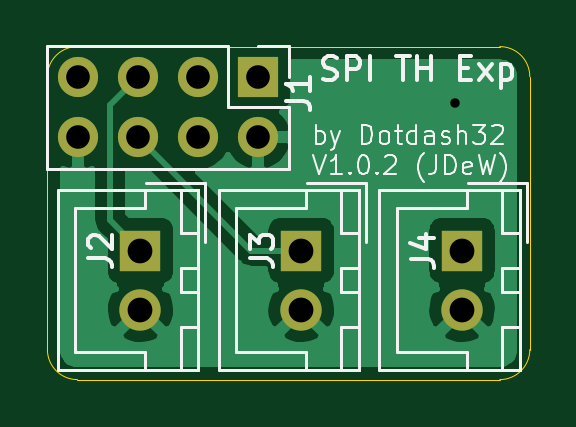
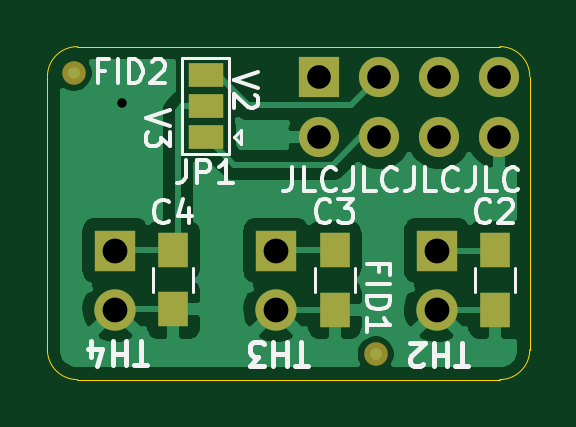
Circuit board: 11 layer files. Board 20.4 x 14.1 mm.
- bottom_copper: ThermistorExpander-kicad-B_Cu.gbr (28411 bytes)
- bottom_mask: ThermistorExpander-kicad-B_Mask.gbr (1527 bytes)
- paste: ThermistorExpander-kicad-B_Paste.gbr (723 bytes)
- bottom_silk: ThermistorExpander-kicad-B_SilkS.gbr (10114 bytes)
- outline: ThermistorExpander-kicad-Edge_Cuts.gbr (1021 bytes)
- top_copper: ThermistorExpander-kicad-F_Cu.gbr (18730 bytes)
- top_mask: ThermistorExpander-kicad-F_Mask.gbr (1055 bytes)
- paste: ThermistorExpander-kicad-F_Paste.gbr (489 bytes)
- top_silk: ThermistorExpander-kicad-F_SilkS.gbr (14186 bytes)
- drill: ThermistorExpander-kicad-NPTH.drl (305 bytes)
- drill: ThermistorExpander-kicad-PTH.drl (535 bytes)

=== bottom_copper: ThermistorExpander-kicad-B_Cu.gbr (28411 bytes, source omitted) ===
=== bottom_mask: ThermistorExpander-kicad-B_Mask.gbr ===
%TF.GenerationSoftware,KiCad,Pcbnew,(5.1.10-1-10_14)*%
%TF.CreationDate,2022-01-10T10:47:52-08:00*%
%TF.ProjectId,ThermistorExpander-kicad,54686572-6d69-4737-946f-72457870616e,rev?*%
%TF.SameCoordinates,Original*%
%TF.FileFunction,Soldermask,Bot*%
%TF.FilePolarity,Negative*%
%FSLAX46Y46*%
G04 Gerber Fmt 4.6, Leading zero omitted, Abs format (unit mm)*
G04 Created by KiCad (PCBNEW (5.1.10-1-10_14)) date 2022-01-10 10:47:52*
%MOMM*%
%LPD*%
G01*
G04 APERTURE LIST*
%ADD10C,1.000000*%
%ADD11R,1.250000X1.500000*%
%ADD12R,1.700000X1.700000*%
%ADD13O,1.700000X1.700000*%
%ADD14R,1.750000X1.750000*%
%ADD15C,1.750000*%
%ADD16R,1.500000X1.000000*%
G04 APERTURE END LIST*
D10*
%TO.C,FID2*%
X138658600Y-74752200D03*
%TD*%
%TO.C,FID1*%
X125882400Y-86664800D03*
%TD*%
D11*
%TO.C,C4*%
X134442200Y-82258600D03*
X134442200Y-84758600D03*
%TD*%
%TO.C,C3*%
X127609600Y-82265200D03*
X127609600Y-84765200D03*
%TD*%
%TO.C,C2*%
X120827800Y-82265200D03*
X120827800Y-84765200D03*
%TD*%
D12*
%TO.C,J1*%
X128270000Y-74930000D03*
D13*
X128270000Y-77470000D03*
X125730000Y-74930000D03*
X125730000Y-77470000D03*
X123190000Y-74930000D03*
X123190000Y-77470000D03*
X120650000Y-74930000D03*
X120650000Y-77470000D03*
%TD*%
D14*
%TO.C,J4*%
X136906000Y-82270600D03*
D15*
X136906000Y-84770600D03*
%TD*%
D14*
%TO.C,J3*%
X130098800Y-82270600D03*
D15*
X130098800Y-84770600D03*
%TD*%
D14*
%TO.C,J2*%
X123291600Y-82270600D03*
D15*
X123291600Y-84770600D03*
%TD*%
D16*
%TO.C,JP1*%
X133070600Y-77449200D03*
X133070600Y-76149200D03*
X133070600Y-74849200D03*
%TD*%
M02*

=== paste: ThermistorExpander-kicad-B_Paste.gbr ===
%TF.GenerationSoftware,KiCad,Pcbnew,(5.1.10-1-10_14)*%
%TF.CreationDate,2022-01-10T10:47:52-08:00*%
%TF.ProjectId,ThermistorExpander-kicad,54686572-6d69-4737-946f-72457870616e,rev?*%
%TF.SameCoordinates,Original*%
%TF.FileFunction,Paste,Bot*%
%TF.FilePolarity,Positive*%
%FSLAX46Y46*%
G04 Gerber Fmt 4.6, Leading zero omitted, Abs format (unit mm)*
G04 Created by KiCad (PCBNEW (5.1.10-1-10_14)) date 2022-01-10 10:47:52*
%MOMM*%
%LPD*%
G01*
G04 APERTURE LIST*
%ADD10R,1.250000X1.500000*%
G04 APERTURE END LIST*
D10*
%TO.C,C4*%
X134442200Y-82258600D03*
X134442200Y-84758600D03*
%TD*%
%TO.C,C3*%
X127609600Y-82265200D03*
X127609600Y-84765200D03*
%TD*%
%TO.C,C2*%
X120827800Y-82265200D03*
X120827800Y-84765200D03*
%TD*%
M02*

=== bottom_silk: ThermistorExpander-kicad-B_SilkS.gbr (10114 bytes, source omitted) ===
=== outline: ThermistorExpander-kicad-Edge_Cuts.gbr ===
%TF.GenerationSoftware,KiCad,Pcbnew,(5.1.10-1-10_14)*%
%TF.CreationDate,2022-01-10T10:47:52-08:00*%
%TF.ProjectId,ThermistorExpander-kicad,54686572-6d69-4737-946f-72457870616e,rev?*%
%TF.SameCoordinates,Original*%
%TF.FileFunction,Profile,NP*%
%FSLAX46Y46*%
G04 Gerber Fmt 4.6, Leading zero omitted, Abs format (unit mm)*
G04 Created by KiCad (PCBNEW (5.1.10-1-10_14)) date 2022-01-10 10:47:52*
%MOMM*%
%LPD*%
G01*
G04 APERTURE LIST*
%TA.AperFunction,Profile*%
%ADD10C,0.050000*%
%TD*%
G04 APERTURE END LIST*
D10*
X138506200Y-73634600D02*
G75*
G02*
X139776200Y-74904600I0J-1270000D01*
G01*
X138506200Y-73634600D02*
X120624600Y-73634600D01*
X139776200Y-86461600D02*
X139776200Y-74904600D01*
X120624600Y-87731600D02*
X138506200Y-87731600D01*
X119354600Y-74904600D02*
X119354600Y-86461600D01*
X139776200Y-86461600D02*
G75*
G02*
X138506200Y-87731600I-1270000J0D01*
G01*
X120624600Y-87731600D02*
G75*
G02*
X119354600Y-86461600I0J1270000D01*
G01*
X119354600Y-74904600D02*
G75*
G02*
X120624600Y-73634600I1270000J0D01*
G01*
M02*

=== top_copper: ThermistorExpander-kicad-F_Cu.gbr (18730 bytes, source omitted) ===
=== top_mask: ThermistorExpander-kicad-F_Mask.gbr ===
%TF.GenerationSoftware,KiCad,Pcbnew,(5.1.10-1-10_14)*%
%TF.CreationDate,2022-01-10T10:47:52-08:00*%
%TF.ProjectId,ThermistorExpander-kicad,54686572-6d69-4737-946f-72457870616e,rev?*%
%TF.SameCoordinates,Original*%
%TF.FileFunction,Soldermask,Top*%
%TF.FilePolarity,Negative*%
%FSLAX46Y46*%
G04 Gerber Fmt 4.6, Leading zero omitted, Abs format (unit mm)*
G04 Created by KiCad (PCBNEW (5.1.10-1-10_14)) date 2022-01-10 10:47:52*
%MOMM*%
%LPD*%
G01*
G04 APERTURE LIST*
%ADD10R,1.700000X1.700000*%
%ADD11O,1.700000X1.700000*%
%ADD12R,1.750000X1.750000*%
%ADD13C,1.750000*%
G04 APERTURE END LIST*
D10*
%TO.C,J1*%
X128270000Y-74930000D03*
D11*
X128270000Y-77470000D03*
X125730000Y-74930000D03*
X125730000Y-77470000D03*
X123190000Y-74930000D03*
X123190000Y-77470000D03*
X120650000Y-74930000D03*
X120650000Y-77470000D03*
%TD*%
D12*
%TO.C,J4*%
X136906000Y-82270600D03*
D13*
X136906000Y-84770600D03*
%TD*%
D12*
%TO.C,J3*%
X130098800Y-82270600D03*
D13*
X130098800Y-84770600D03*
%TD*%
D12*
%TO.C,J2*%
X123291600Y-82270600D03*
D13*
X123291600Y-84770600D03*
%TD*%
M02*

=== paste: ThermistorExpander-kicad-F_Paste.gbr ===
%TF.GenerationSoftware,KiCad,Pcbnew,(5.1.10-1-10_14)*%
%TF.CreationDate,2022-01-10T10:47:52-08:00*%
%TF.ProjectId,ThermistorExpander-kicad,54686572-6d69-4737-946f-72457870616e,rev?*%
%TF.SameCoordinates,Original*%
%TF.FileFunction,Paste,Top*%
%TF.FilePolarity,Positive*%
%FSLAX46Y46*%
G04 Gerber Fmt 4.6, Leading zero omitted, Abs format (unit mm)*
G04 Created by KiCad (PCBNEW (5.1.10-1-10_14)) date 2022-01-10 10:47:52*
%MOMM*%
%LPD*%
G01*
G04 APERTURE LIST*
G04 APERTURE END LIST*
M02*

=== top_silk: ThermistorExpander-kicad-F_SilkS.gbr (14186 bytes, source omitted) ===
=== drill: ThermistorExpander-kicad-NPTH.drl ===
M48
; DRILL file {KiCad (5.1.10-1-10_14)} date Monday, January 10, 2022 at 10:47:56 AM
; FORMAT={-:-/ absolute / inch / decimal}
; #@! TF.CreationDate,2022-01-10T10:47:56-08:00
; #@! TF.GenerationSoftware,Kicad,Pcbnew,(5.1.10-1-10_14)
; #@! TF.FileFunction,NonPlated,1,2,NPTH
FMAT,2
INCH
%
G90
G05
T0
M30

=== drill: ThermistorExpander-kicad-PTH.drl ===
M48
; DRILL file {KiCad (5.1.10-1-10_14)} date Monday, January 10, 2022 at 10:47:56 AM
; FORMAT={-:-/ absolute / inch / decimal}
; #@! TF.CreationDate,2022-01-10T10:47:56-08:00
; #@! TF.GenerationSoftware,Kicad,Pcbnew,(5.1.10-1-10_14)
; #@! TF.FileFunction,Plated,1,2,PTH
FMAT,2
INCH
T1C0.0157
T2C0.0394
T3C0.0413
%
G90
G05
T1
X5.378Y-2.993
T2
X4.75Y-2.95
X4.75Y-3.05
X4.85Y-2.95
X4.85Y-3.05
X4.95Y-2.95
X4.95Y-3.05
X5.05Y-2.95
X5.05Y-3.05
T3
X4.854Y-3.239
X4.854Y-3.3374
X5.122Y-3.239
X5.122Y-3.3374
X5.39Y-3.239
X5.39Y-3.3374
T0
M30

